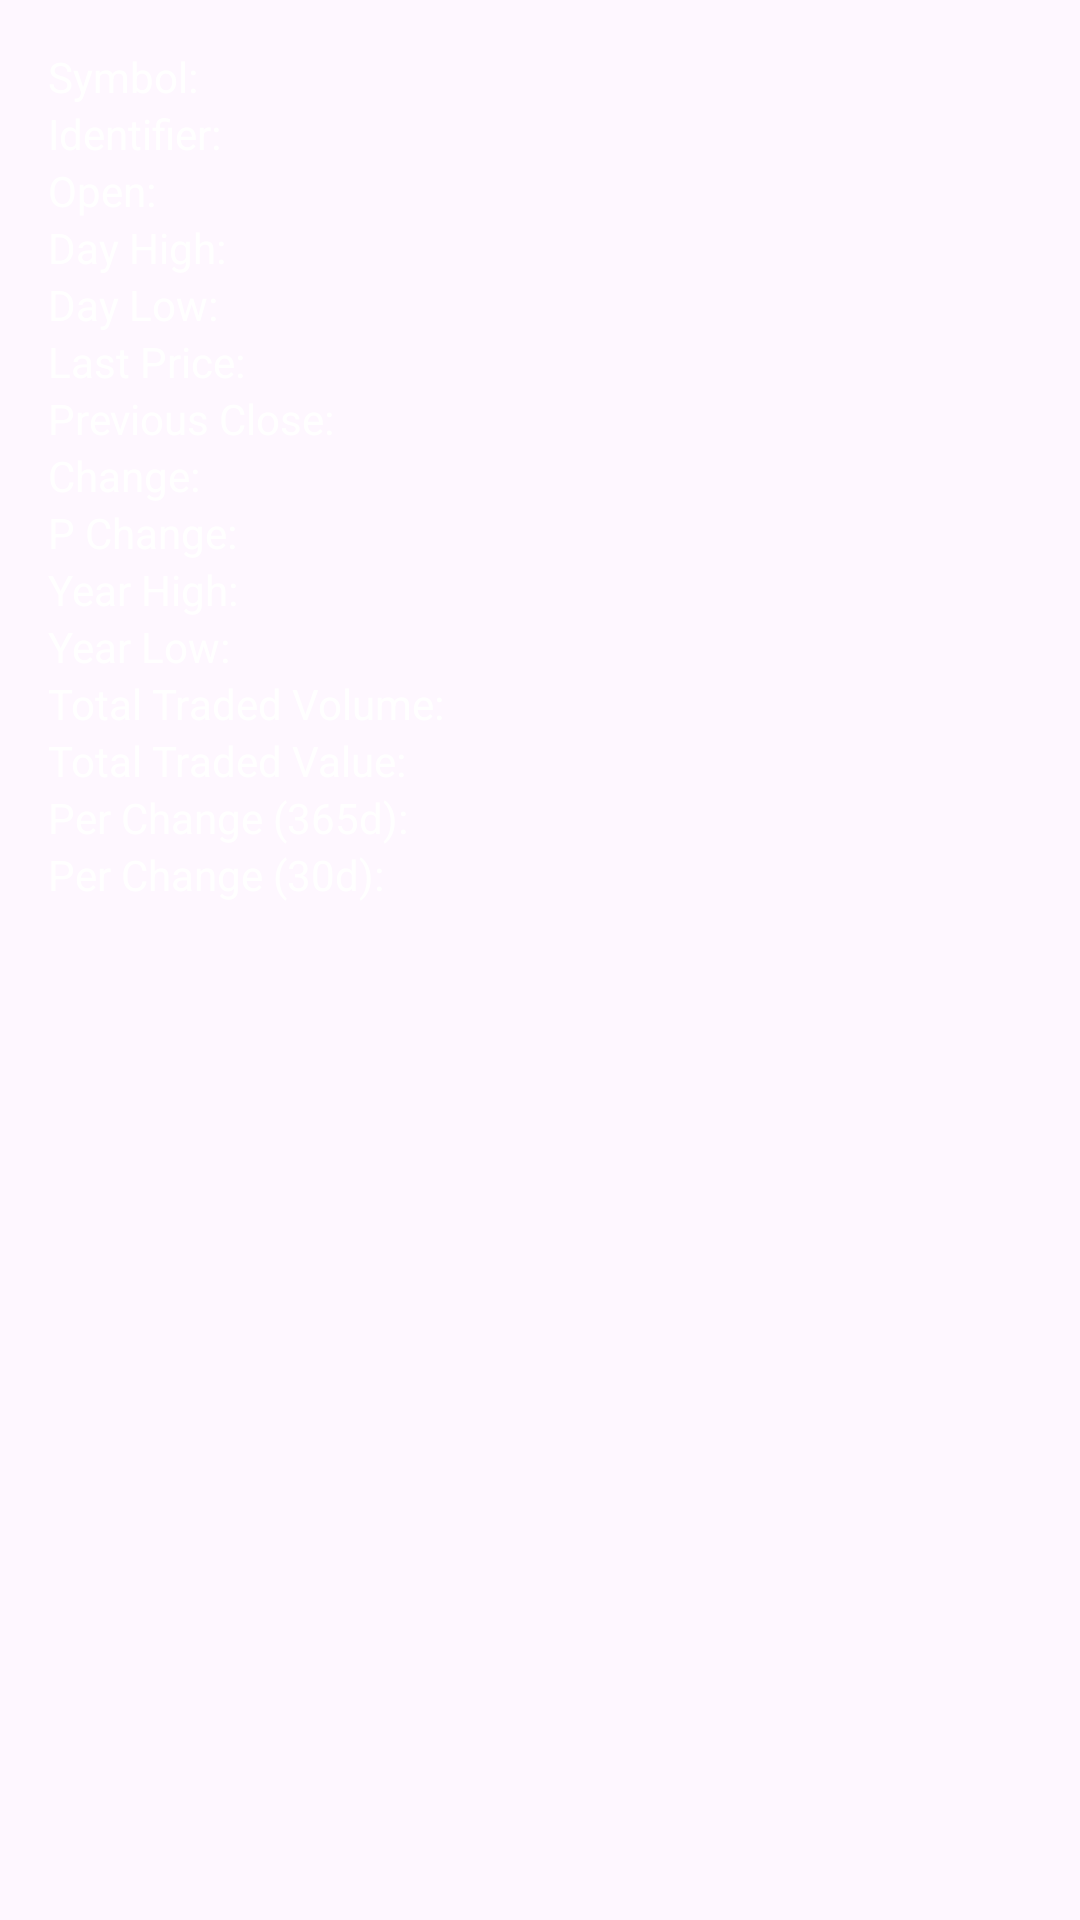

Reconstruct the res/layout file that produces this screen, plus the resources it refers to.
<!-- AndroidManifest.xml: application theme Theme.StockTrading -->
<!-- res/layout/custom_item.xml -->
<?xml version="1.0" encoding="utf-8"?>
<LinearLayout xmlns:android="http://schemas.android.com/apk/res/android"
    android:layout_width="match_parent"
    android:layout_height="wrap_content"
    android:background="@drawable/shape2"
    android:orientation="vertical"
    android:padding="16dp">

    <TextView
        android:id="@+id/symbolTextView"
        android:layout_width="wrap_content"
        android:layout_height="wrap_content"
        android:text="Symbol:"
        android:textColor="@color/colorWhite" />

    <TextView
        android:id="@+id/identifierTextView"
        android:layout_width="wrap_content"
        android:layout_height="wrap_content"
        android:text="Identifier:"
        android:textColor="@color/colorWhite" />

    <TextView
        android:id="@+id/openTextView"
        android:layout_width="wrap_content"
        android:layout_height="wrap_content"
        android:text="Open:"
        android:textColor="@color/colorWhite" />

    <TextView
        android:id="@+id/dayHighTextView"
        android:layout_width="wrap_content"
        android:layout_height="wrap_content"
        android:text="Day High:"
        android:textColor="@color/colorWhite" />

    <TextView
        android:id="@+id/dayLowTextView"
        android:layout_width="wrap_content"
        android:layout_height="wrap_content"
        android:text="Day Low:"
        android:textColor="@color/colorWhite" />

    <TextView
        android:id="@+id/lastPriceTextView"
        android:layout_width="wrap_content"
        android:layout_height="wrap_content"
        android:text="Last Price:"
        android:textColor="@color/colorWhite" />

    <TextView
        android:id="@+id/previousCloseTextView"
        android:layout_width="wrap_content"
        android:layout_height="wrap_content"
        android:text="Previous Close:"
        android:textColor="@color/colorWhite" />

    <TextView
        android:id="@+id/changeTextView"
        android:layout_width="wrap_content"
        android:layout_height="wrap_content"
        android:text="Change:"
        android:textColor="@color/colorWhite" />

    <TextView
        android:id="@+id/pChangeTextView"
        android:layout_width="wrap_content"
        android:layout_height="wrap_content"
        android:text="P Change:"
        android:textColor="@color/colorWhite" />

    <TextView
        android:id="@+id/yearHighTextView"
        android:layout_width="wrap_content"
        android:layout_height="wrap_content"
        android:text="Year High:"
        android:textColor="@color/colorWhite" />

    <TextView
        android:id="@+id/yearLowTextView"
        android:layout_width="wrap_content"
        android:layout_height="wrap_content"
        android:text="Year Low:"
        android:textColor="@color/colorWhite" />

    <TextView
        android:id="@+id/totalTradedVolumeTextView"
        android:layout_width="wrap_content"
        android:layout_height="wrap_content"
        android:text="Total Traded Volume:"
        android:textColor="@color/colorWhite" />

    <TextView
        android:id="@+id/totalTradedValueTextView"
        android:layout_width="wrap_content"
        android:layout_height="wrap_content"
        android:text="Total Traded Value:"
        android:textColor="@color/colorWhite" />

    <TextView
        android:id="@+id/perChange365dTextView"
        android:layout_width="wrap_content"
        android:layout_height="wrap_content"
        android:text="Per Change (365d):"
        android:textColor="@color/colorWhite" />

    <TextView
        android:id="@+id/perChange30dTextView"
        android:layout_width="wrap_content"
        android:layout_height="wrap_content"
        android:text="Per Change (30d):"
        android:textColor="@color/colorWhite" />

</LinearLayout>
<!-- resources referenced by this layout -->
<resources>
  <color name="colorWhite">#FFFFFF</color>
  <style name="Theme.StockTrading" parent="Base.Theme.StockTrading" />
  <style name="Base.Theme.StockTrading" parent="Theme.Material3.DayNight.NoActionBar">
          
          
      </style>
</resources>
